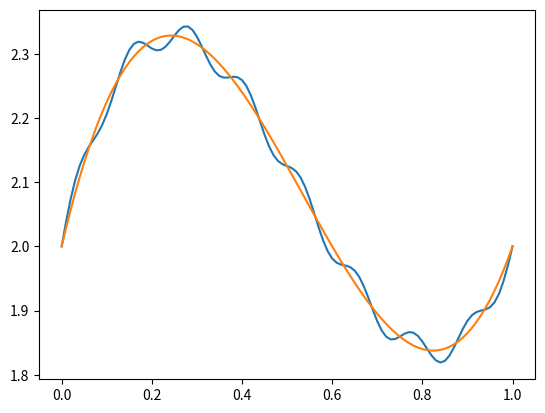

Python code for this plot:
from numpy import *
import numpy as np


def solveconst(A, b, C, d):
    """Solve constrained least square problem using Lagrange multipliers
    min(|| A x - b ||_2) and Cx=b
    x: n
    A: m x n
    b: m
    C: l x n
    d: l

    L = x A.T A x - 2 A.T x + b.T b + l C x
    Equivalent to:
    (A.T A   C.T )  (x)  = (A.T b)
    (C       0   )  (l)  = (d)
    """
    nl, nx = C.shape
    m = hstack([dot(A.T, A), C.T])
    m = vstack([m, hstack([C, zeros((nl, nl))])])
    n = hstack([dot(A.T, b), d])
    sol = linalg.solve(m, n)
    return sol[:nx]


def makeA(x, N):
    return column_stack([x**i for i in range(N + 1)])


def makeAp(x, N):
    return column_stack([zeros(len(x))] + [i * x ** (i - 1) for i in range(1, N + 1)])


def makeApp(x, N):
    z = [zeros(len(x))] * 2
    z += [i * (i - 1) * x ** (i - 2) for i in range(2, N + 1)]
    return column_stack(z)


def poly_val(p, x):
    return sum([p[i] * x**i for i in range(len(p))], axis=0)


def poly_print(p, x="x", power="**", mul="*"):
    res = ["%.10e" % p[0]]
    if len(p) > 1:
        res.append("%+.10e%s%s" % (p[1], mul, x))
    for i in range(2, len(p)):
        res.append("%+.10e%s%s%s%d" % (p[i], mul, x, power, i))
    return "".join(res)


def poly_fit(N, xdata, ydata, x0=[], y0=[], xp0=[], yp0=[], xpp0=[], ypp0=[]):
    A = makeA(xdata, N)
    b = ydata
    C0 = makeA(array(x0), N)
    C1 = makeAp(array(xp0), N)
    C2 = makeApp(array(xpp0), N)
    C = vstack([C0, C1, C2])
    d = hstack([y0, yp0, ypp0])
    p = solveconst(A, b, C, d)
    return p

def fit_segment(ia,ib,x,y,yp,ypp=None,order=3):
    x0=[x[ia],x[ib]]
    y0=[y[ia],y[ib]]
    yp0=[yp[ia],yp[ib]]
    xd=x[ia:ib+1]
    yd=y[ia:ib+1]
    if ypp is not None:
        assert order > 5, "Second derivative fitting should be done for at least order five"
        ypp0=[ypp[ia],ypp[ib]]
        pol=poly_fit(order,xd,yd,x0,y0,x0,yp0,x0,ypp0)
    else:
        pol=poly_fit(order,xd,yd,x0,y0,x0,yp0)
    return pol

def plot_fit(ia,ib,x,y,pol,data=False, ax=None):
    xd=x[ia:ib+1]
    yd=y[ia:ib+1]
    yf=poly_val(pol,xd)
    if ax is None:
        fig, ax = plt.subplots()
    if data:
       ax.plot(xd,yd,label='data', ls='', marker='o', color='black')
    ax.plot(xd,yf,label=poly_print(pol))

    


if __name__ == "__main__":
    from matplotlib.pyplot import *

    x = linspace(0, 1.0, 101)
    p = array([2, 3, -8, 5])
    y = poly_val(p, x)
    n = 0.02 * sin(2 * pi * 8 * x)
    N = len(p) - 1
    clf()
    plot(x, y + n)
    plot(x, poly_val(poly_fit(4, x, y + n, [0, 1], [2, 2]), x))
    A = makeA(x, N)
    np.linalg.lstsq(A, y + n)
    xx = array([0, 1])
    yy = 2 + 3 * xx - 8 * xx**2 + 5 * xx**3
    C = makeA(xx, N)
    d = yy
    p = solveconst(A, y + n, C, d)
    A = array([[2.0, 3], [1, 2], [4, 5]])
    b = array([2, 3, 1])
    C = array([[1, 0], [0, 1]])
    d = array([2, 3])
    C = array([[1, 0]])
    d = array([2])
    p = solveconst(A, b, C, d)
